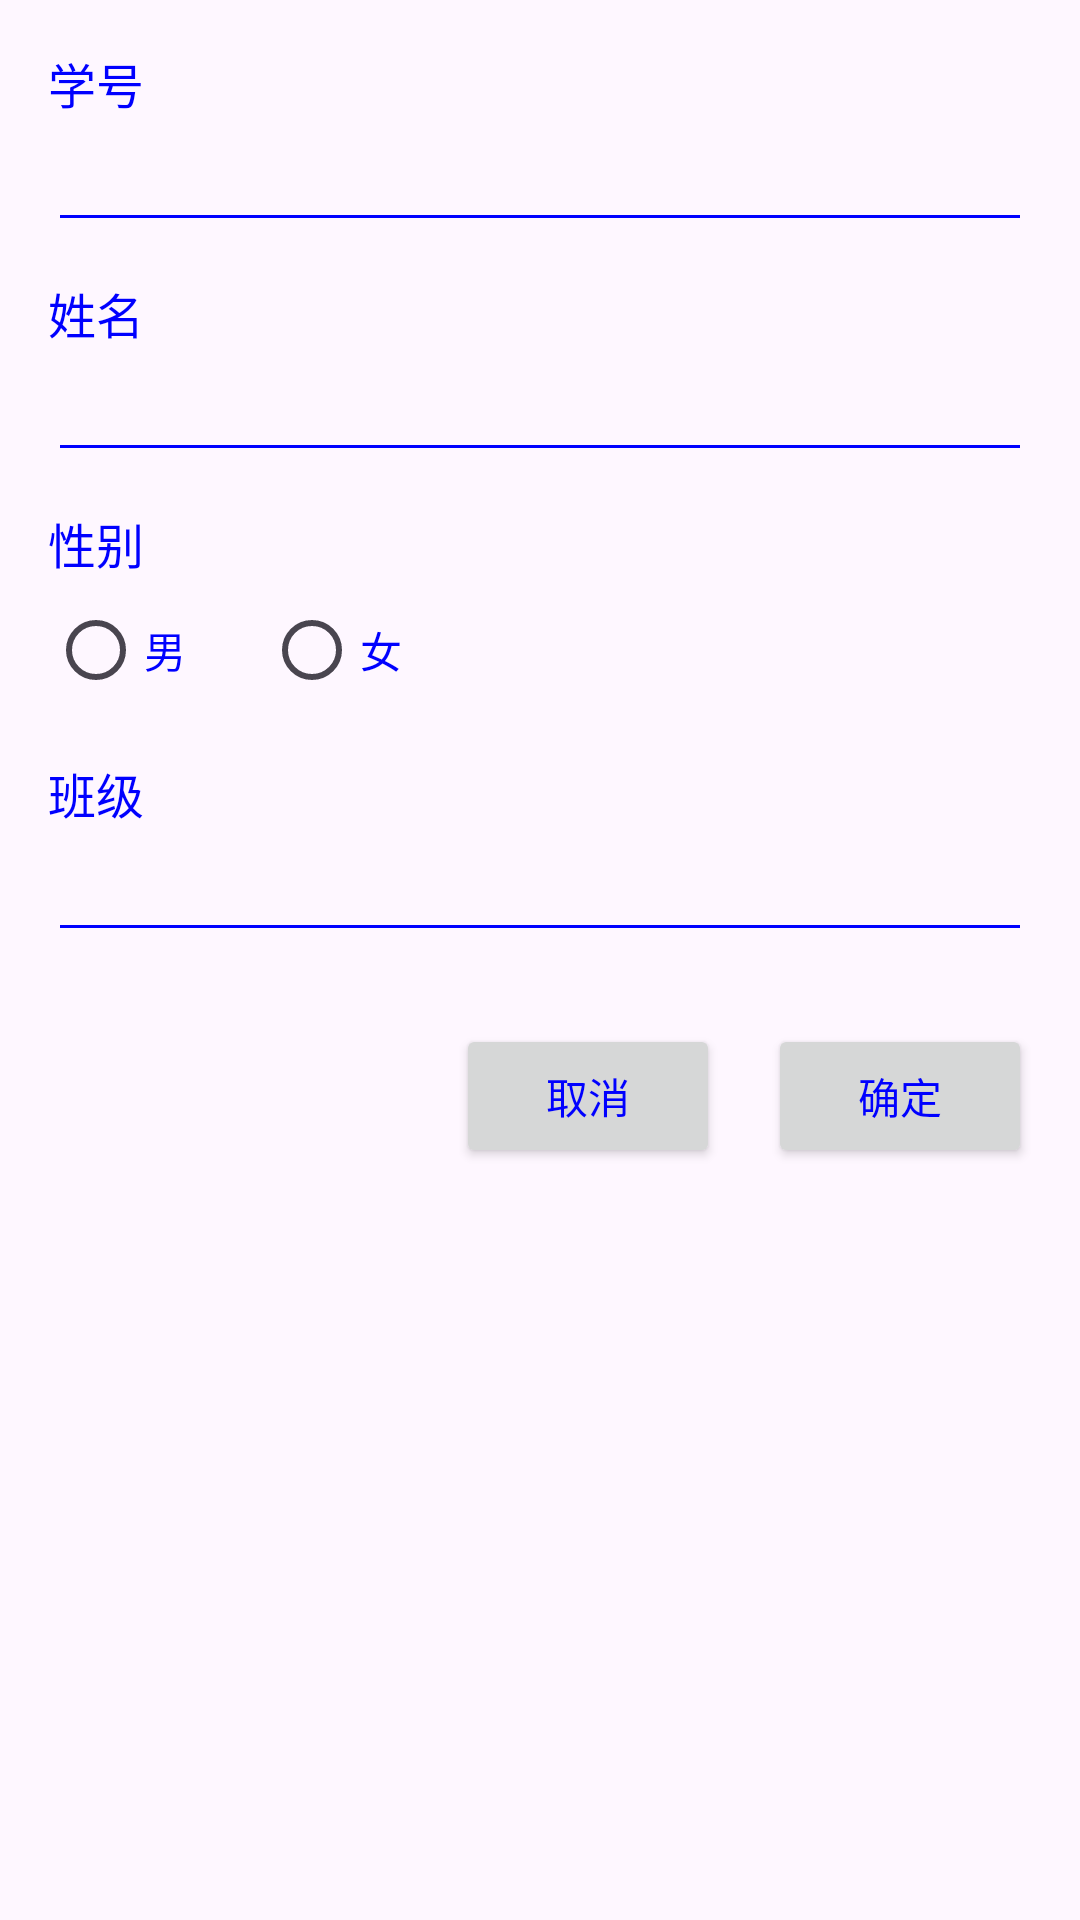

Produce the Android XML layout that renders to this screen, including the resource entries it uses.
<!-- AndroidManifest.xml: application theme Theme.MRHClassManage -->
<!-- res/layout/activity_add_student.xml -->
<?xml version="1.0" encoding="utf-8"?>
<ScrollView xmlns:android="http://schemas.android.com/apk/res/android"
    android:layout_width="match_parent"
    android:layout_height="match_parent"
    android:padding="16dp">

    <LinearLayout
        android:layout_width="match_parent"
        android:layout_height="wrap_content"
        android:orientation="vertical">

        <TextView
            android:layout_width="match_parent"
            android:layout_height="wrap_content"
            android:text="学号"
            android:textColor="@color/text_blue"
            android:textSize="16sp" />

        <EditText
            android:id="@+id/inputStudentId"
            android:layout_width="match_parent"
            android:layout_height="wrap_content"
            android:backgroundTint="@color/text_blue"
            android:inputType="text"
            android:textColor="@color/text_blue"
            android:textColorHint="@color/text_blue" />

        <TextView
            android:layout_width="match_parent"
            android:layout_height="wrap_content"
            android:layout_marginTop="12dp"
            android:text="姓名"
            android:textColor="@color/text_blue"
            android:textSize="16sp" />

        <EditText
            android:id="@+id/inputStudentName"
            android:layout_width="match_parent"
            android:layout_height="wrap_content"
            android:backgroundTint="@color/text_blue"
            android:inputType="textPersonName"
            android:textColor="@color/text_blue"
            android:textColorHint="@color/text_blue" />

        <TextView
            android:layout_width="match_parent"
            android:layout_height="wrap_content"
            android:layout_marginTop="12dp"
            android:text="性别"
            android:textColor="@color/text_blue"
            android:textSize="16sp" />

        <RadioGroup
            android:id="@+id/genderGroup"
            android:layout_width="match_parent"
            android:layout_height="wrap_content"
            android:orientation="horizontal">

            <RadioButton
                android:id="@+id/radioMale"
                android:layout_width="wrap_content"
                android:layout_height="wrap_content"
                android:text="男"
                android:textColor="@color/text_blue"
                android:buttonTint="@color/text_blue" />

            <RadioButton
                android:id="@+id/radioFemale"
                android:layout_width="wrap_content"
                android:layout_height="wrap_content"
                android:layout_marginStart="24dp"
                android:text="女"
                android:textColor="@color/text_blue"
                android:buttonTint="@color/text_blue" />
        </RadioGroup>

        <TextView
            android:layout_width="match_parent"
            android:layout_height="wrap_content"
            android:layout_marginTop="12dp"
            android:text="班级"
            android:textColor="@color/text_blue"
            android:textSize="16sp" />

        <EditText
            android:id="@+id/inputStudentClass"
            android:layout_width="match_parent"
            android:layout_height="wrap_content"
            android:backgroundTint="@color/text_blue"
            android:inputType="text"
            android:textColor="@color/text_blue"
            android:textColorHint="@color/text_blue" />

        <LinearLayout
            android:layout_width="match_parent"
            android:layout_height="wrap_content"
            android:layout_marginTop="24dp"
            android:gravity="end"
            android:orientation="horizontal">

            <Button
                android:id="@+id/btnCancel"
                android:layout_width="wrap_content"
                android:layout_height="wrap_content"
                android:text="取消"
                android:textColor="@color/text_blue" />

            <Button
                android:id="@+id/btnConfirm"
                android:layout_width="wrap_content"
                android:layout_height="wrap_content"
                android:layout_marginStart="16dp"
                android:text="确定"
                android:textColor="@color/text_blue" />
        </LinearLayout>
    </LinearLayout>

</ScrollView>
<!-- resources referenced by this layout -->
<resources>
  <color name="text_blue">#0000FF</color>
  <style name="Theme.MRHClassManage" parent="Base.Theme.MRHClassManage" />
  <style name="Base.Theme.MRHClassManage" parent="Theme.Material3.DayNight.NoActionBar">
          
          
      </style>
</resources>
